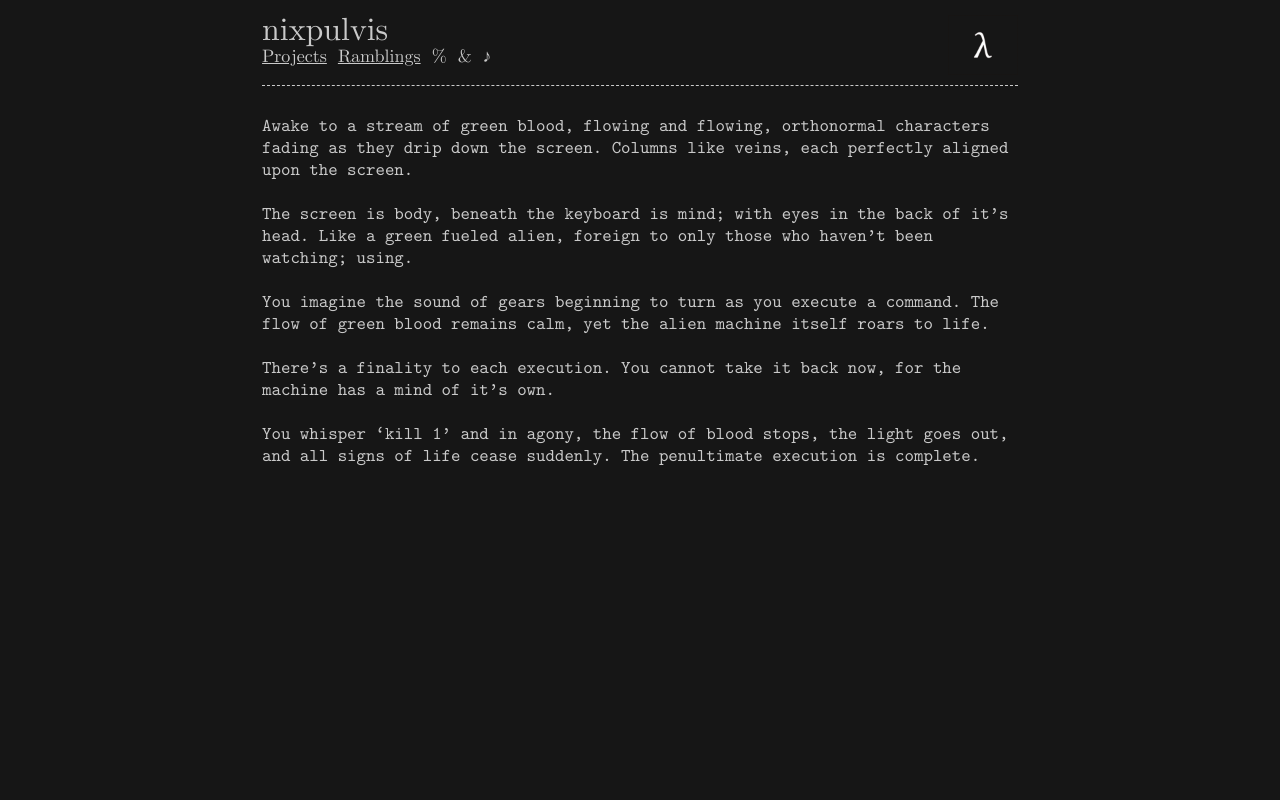

repository: nixpulvis/nixpulvis.github.io · page: MTk3ODkK/execute.html · generator: jekyll

---
layout: default
style: /css/MTk3ODkK.css
---

Awake to a stream of green blood, flowing and flowing, orthonormal characters fading as they drip down the screen. Columns like veins, each perfectly aligned upon the screen.

The screen is body, beneath the keyboard is mind; with eyes in the back of it's head. Like a green fueled alien, foreign to only those who haven't been watching; using.

You imagine the sound of gears beginning to turn as you execute a command. The flow of green blood remains calm, yet the alien machine itself roars to life.

There's a finality to each execution. You cannot take it back now, for the machine has a mind of it's own.

You whisper 'kill 1' and in agony, the flow of blood stops, the light goes out, and all signs of life cease suddenly. The penultimate execution is complete.
